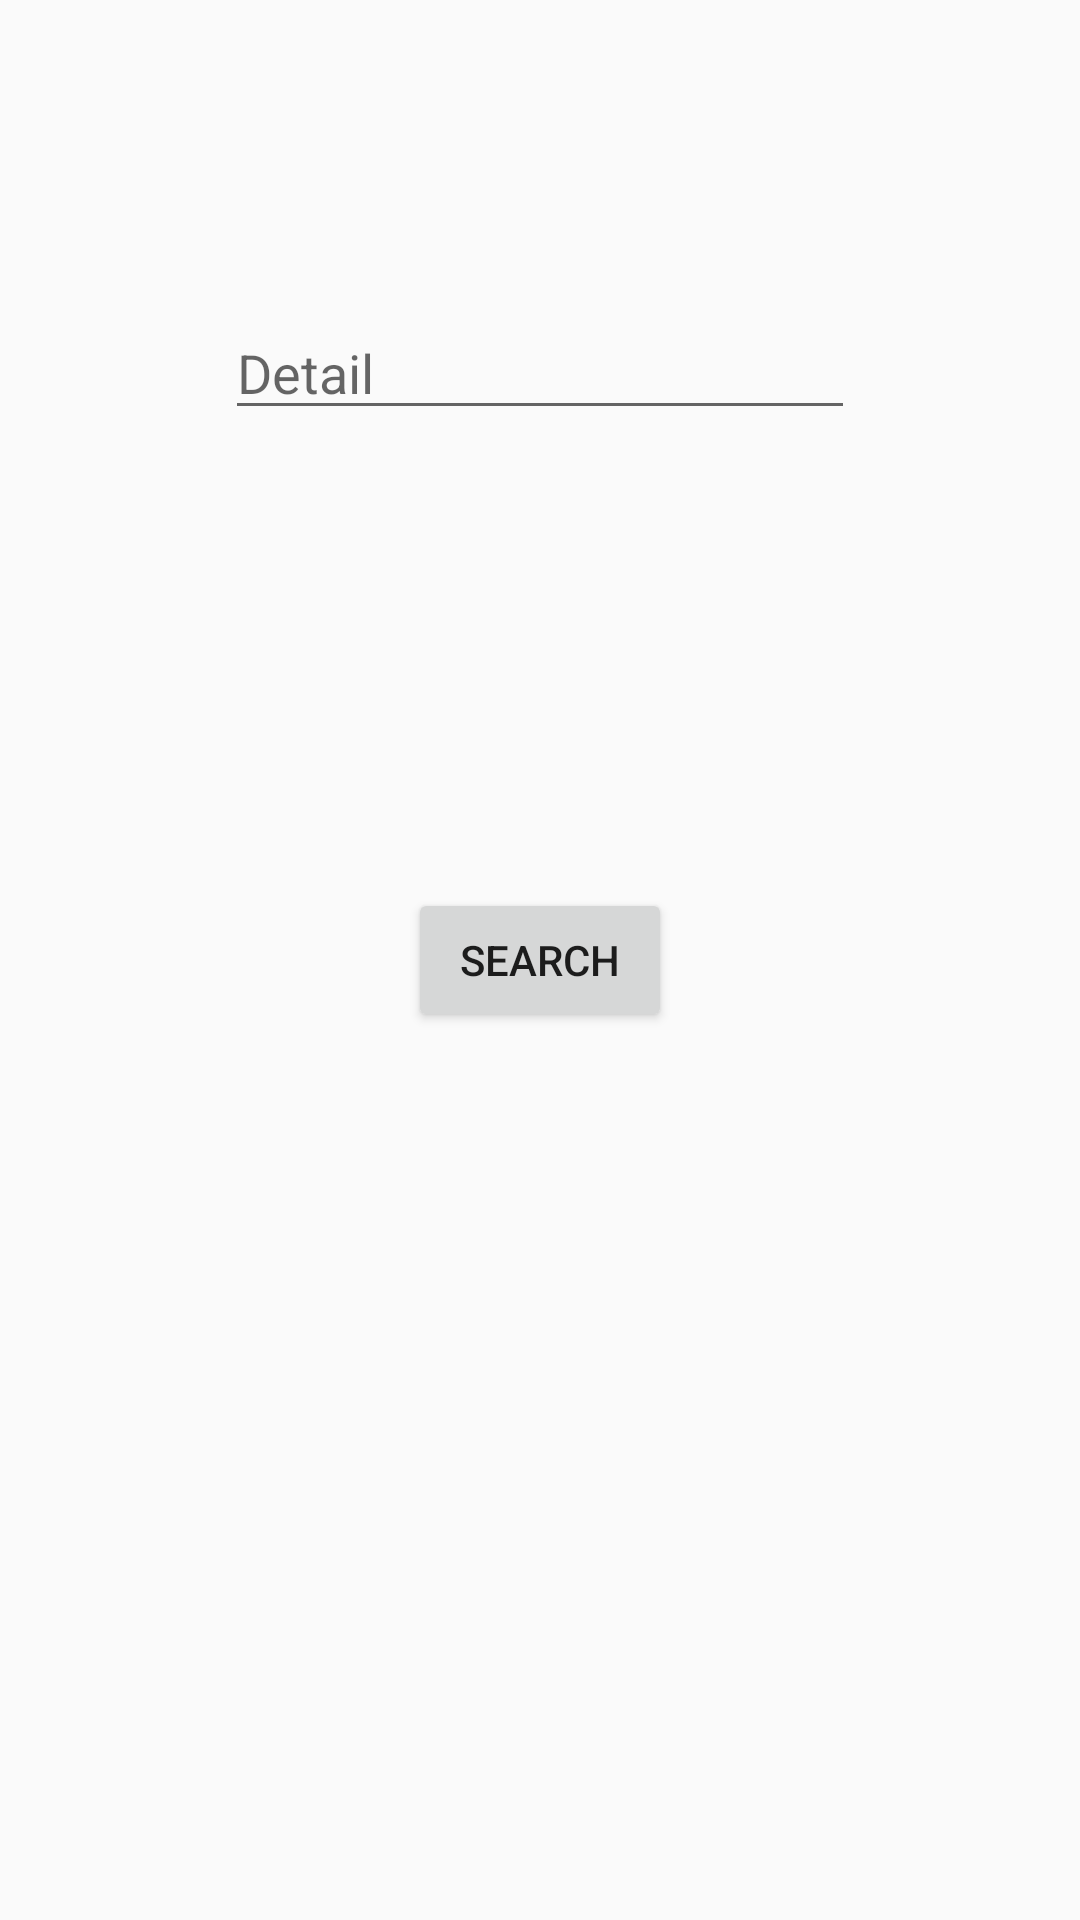

This screen was rendered from an Android layout file. Write that file and the resources it references.
<!-- AndroidManifest.xml: application theme AppTheme -->
<!-- res/layout/activity_search.xml -->
<?xml version="1.0" encoding="utf-8"?>
<RelativeLayout xmlns:android="http://schemas.android.com/apk/res/android"
    xmlns:tools="http://schemas.android.com/tools"
    android:id="@+id/activity_search"
    android:layout_width="match_parent"
    android:layout_height="match_parent"
    android:paddingBottom="@dimen/activity_vertical_margin"
    android:paddingLeft="@dimen/activity_horizontal_margin"
    android:paddingRight="@dimen/activity_horizontal_margin"
    android:paddingTop="@dimen/activity_vertical_margin"
    tools:context="ritik.project.dummy.SearchActivity">

    <EditText
        android:layout_width="wrap_content"
        android:layout_height="wrap_content"
        android:inputType="textPersonName"
        android:ems="10"
        android:layout_alignParentTop="true"
        android:layout_centerHorizontal="true"
        android:layout_marginTop="86dp"
        android:id="@+id/search_et"
        android:hint="Detail" />

    <Button
        android:text="Search"
        android:layout_width="wrap_content"
        android:layout_height="wrap_content"
        android:layout_centerVertical="true"
        android:layout_centerHorizontal="true"
        android:id="@+id/search" />
</RelativeLayout>
<!-- resources referenced by this layout -->
<resources>
  <dimen name="activity_horizontal_margin">16dp</dimen>
  <dimen name="activity_vertical_margin">16dp</dimen>
  <style name="AppTheme" parent="Theme.AppCompat.Light.DarkActionBar">
          <item name="colorPrimary">@color/colorPrimary</item>
          <item name="colorPrimaryDark">@color/colorPrimaryDark</item>
          <item name="colorAccent">@color/colorAccent</item>
      </style>
  <color name="colorPrimary">#3F51B5</color>
  <color name="colorPrimaryDark">#303f9f</color>
  <color name="colorAccent">#FF4081</color>
</resources>
